6-way image classification set "Learning" from GitHub (Amram15/RadarTesting); label vocabulary: drinking, falling, picking up, sitting, standing, walking.

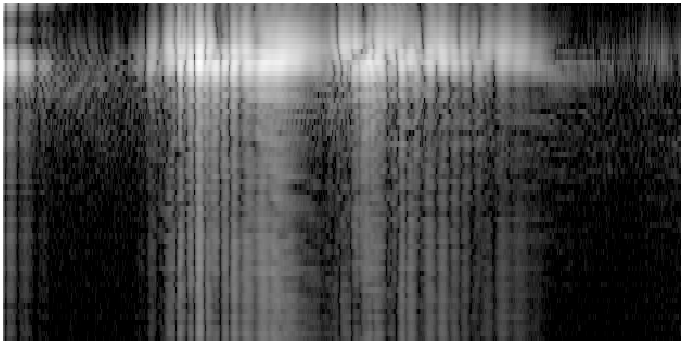
Label: drinking

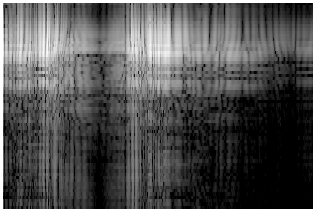
Label: picking up

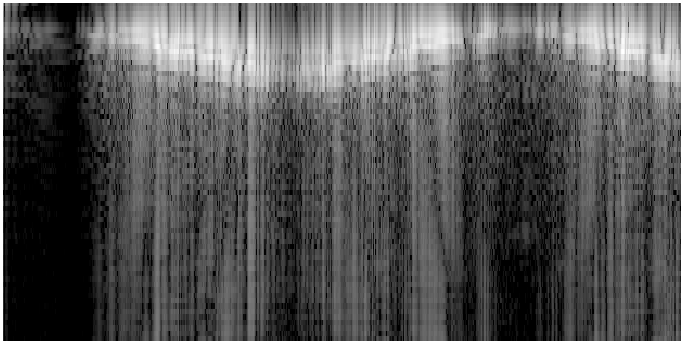
Label: walking

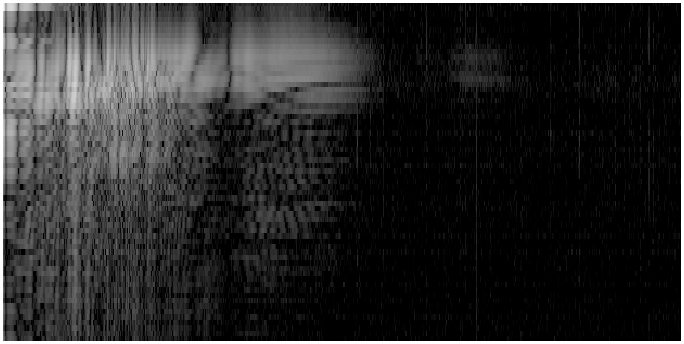
Label: falling

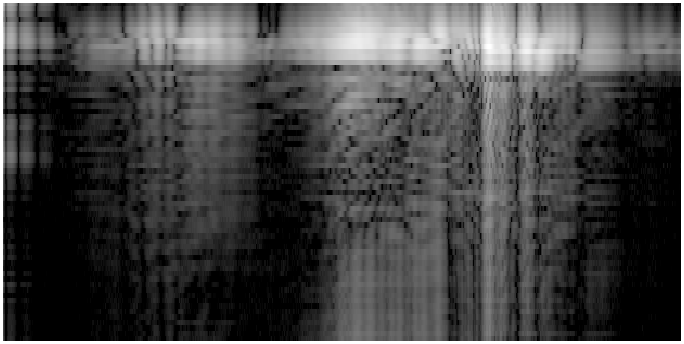
Label: sitting

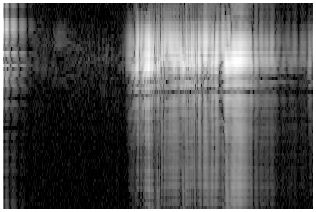
Label: standing
